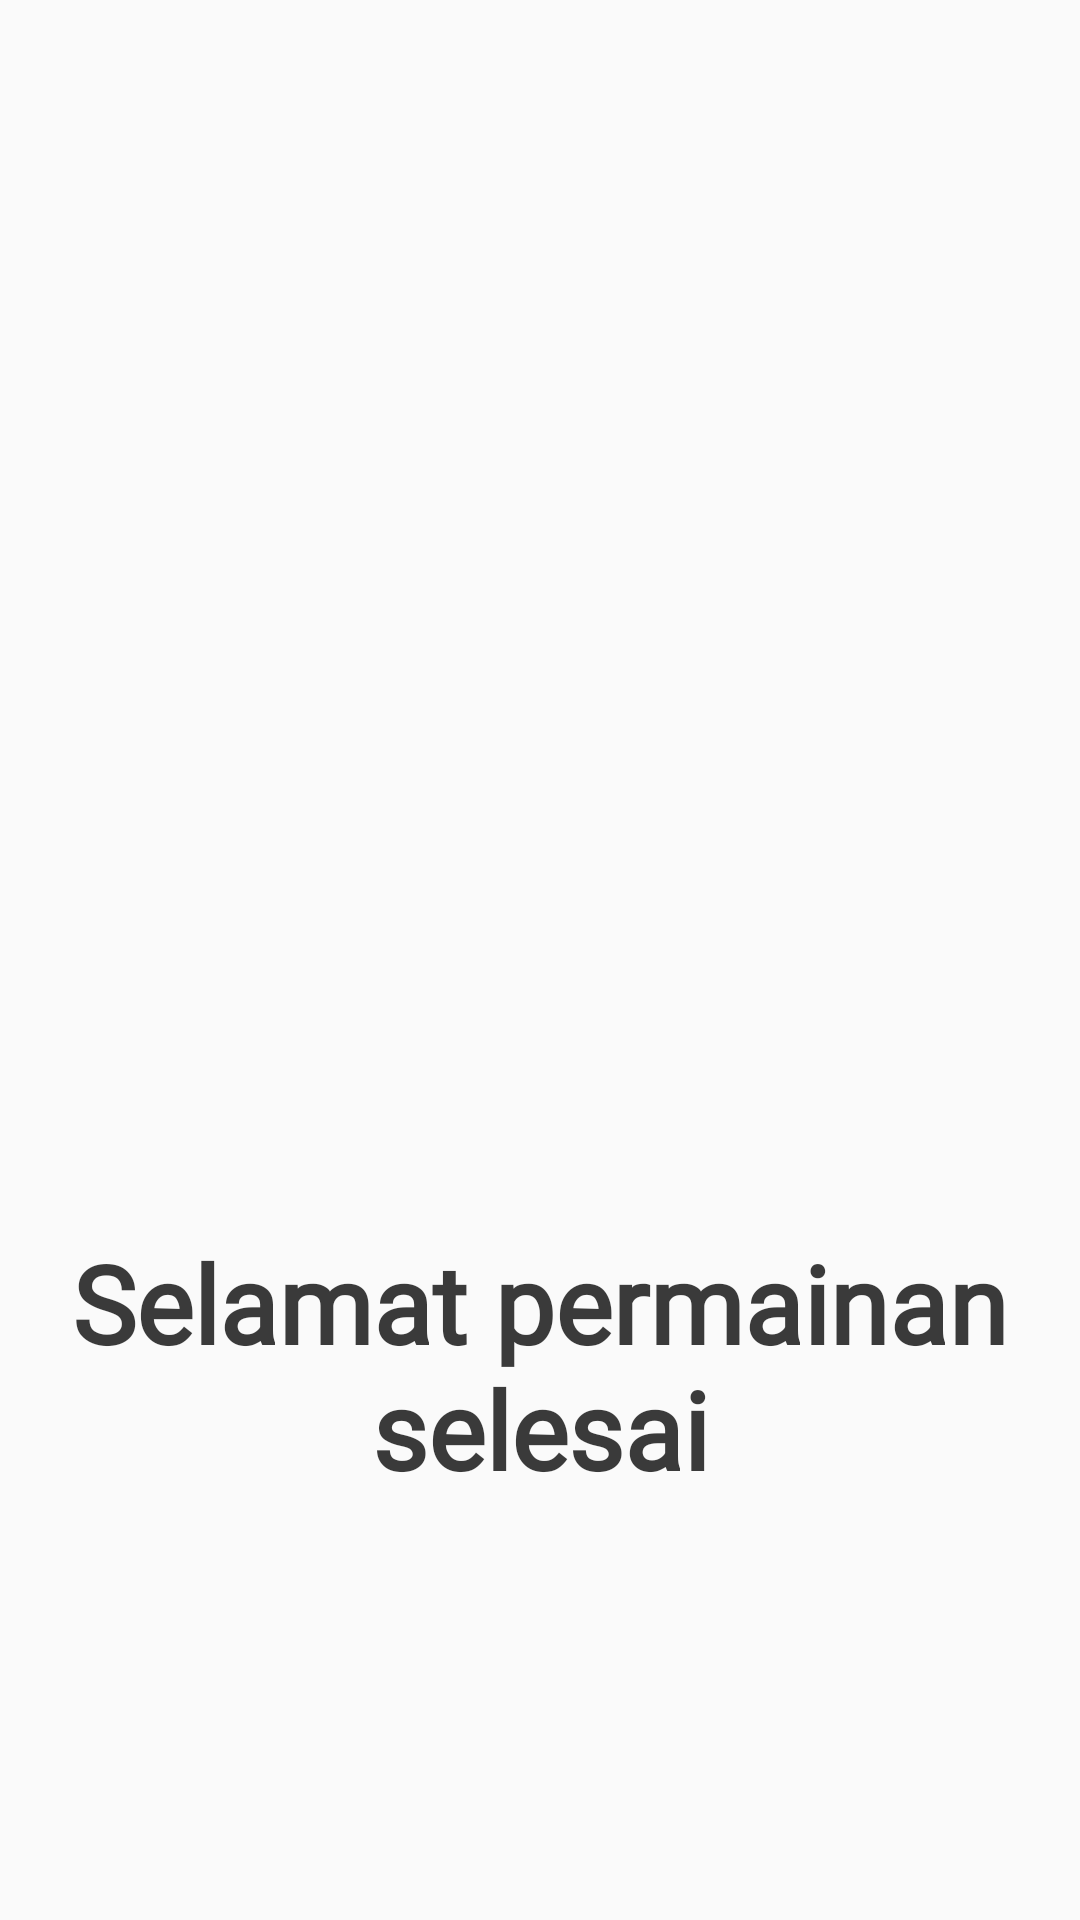

Reconstruct the res/layout file that produces this screen, plus the resources it refers to.
<!-- AndroidManifest.xml: application theme Theme.Teavscoffee -->
<!-- res/layout/fragment_finish.xml -->
<?xml version="1.0" encoding="utf-8"?>
<layout xmlns:android="http://schemas.android.com/apk/res/android"
    xmlns:app="http://schemas.android.com/apk/res-auto"
    xmlns:tools="http://schemas.android.com/tools">

    <androidx.constraintlayout.widget.ConstraintLayout
        android:layout_width="match_parent"
        android:layout_height="match_parent"
        tools:context=".FinishFragment">

        <ImageView
            android:id="@+id/imageView2"
            android:layout_width="204dp"
            android:layout_height="300dp"
            android:layout_marginStart="8dp"
            android:layout_marginTop="80dp"
            android:layout_marginEnd="8dp"
            android:src="@drawable/cup_logo"
            app:layout_constraintEnd_toEndOf="@+id/tv_explain"
            app:layout_constraintHorizontal_bias="0.495"
            app:layout_constraintStart_toStartOf="@+id/tv_explain"
            app:layout_constraintTop_toTopOf="parent" />

        <TextView
            android:id="@+id/tv_explain"
            android:layout_width="321dp"
            android:layout_height="168dp"
            android:layout_marginTop="30dp"
            android:fontFamily="@font/paytone_one"
            android:text="@string/desc_end"
            android:textAlignment="center"
            android:textColor="#C4000000"
            android:textSize="36sp"
            android:textStyle="bold"
            app:layout_constraintEnd_toEndOf="parent"
            app:layout_constraintStart_toStartOf="parent"
            app:layout_constraintTop_toBottomOf="@+id/imageView2" />

    </androidx.constraintlayout.widget.ConstraintLayout>

</layout>
<!-- resources referenced by this layout -->
<resources>
  <string name="desc_end">Selamat permainan selesai</string>
  <style name="Theme.Teavscoffee" parent="Theme.AppCompat.Light.DarkActionBar">
          
          <item name="colorPrimary">@color/purple_500</item>
          <item name="colorPrimaryVariant">@color/purple_700</item>
          <item name="colorOnPrimary">@color/white</item>
          
          <item name="colorSecondary">@color/teal_200</item>
          <item name="colorSecondaryVariant">@color/teal_700</item>
          <item name="colorOnSecondary">@color/black</item>
          
          <item name="android:statusBarColor" tools:targetApi="l">?attr/colorPrimaryVariant</item>
          
      </style>
  <color name="purple_500">#FF6200EE</color>
  <color name="purple_700">#FF3700B3</color>
  <color name="white">#FFFFFFFF</color>
  <color name="teal_200">#FF03DAC5</color>
  <color name="teal_700">#FF018786</color>
  <color name="black">#FF000000</color>
</resources>
